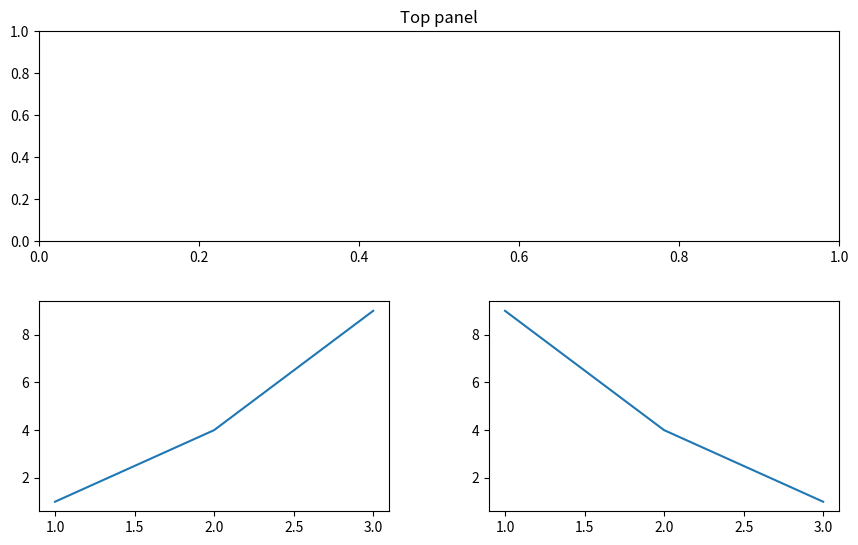

This chart was generated by the following Python code:
# %%
import matplotlib.pyplot as plt

def create_multipanel_figure(positions, figsize=(8, 6)):
    """
    Crée une figure multi-panels avec positions explicites.

    Parameters
    ----------
    positions : list of dict
        Liste décrivant chaque panel avec :
            - 'left'   : float (0 → 1)
            - 'bottom' : float (0 → 1)
            - 'width'  : float (0 → 1)
            - 'height' : float (0 → 1)

        Optionnel :
            - 'label'  : str (nom de l'axe)

    figsize : tuple
        Taille de la figure.

    Returns
    -------
    fig : matplotlib.figure.Figure
    axes : list ou dict
        Liste d'axes ou dict si labels fournis.
    """

    fig = plt.figure(figsize=figsize)

    axes = {}
    axes_list = []

    for i, pos in enumerate(positions):
        ax = fig.add_axes([
            pos['left'],
            pos['bottom'],
            pos['width'],
            pos['height']
        ])

        if 'label' in pos:
            axes[pos['label']] = ax
        else:
            axes_list.append(ax)

    # Retour intelligent
    if axes:
        return fig, axes
    else:
        return fig, axes_list
    
positions = [
    {'left': 0.1, 'bottom': 0.55, 'width': 0.8, 'height': 0.35, 'label': 'top'},
    {'left': 0.1, 'bottom': 0.1,  'width': 0.35, 'height': 0.35, 'label': 'bottom_left'},
    {'left': 0.55,'bottom': 0.1,  'width': 0.35, 'height': 0.35, 'label': 'bottom_right'},
]

fig, axes = create_multipanel_figure(positions, 
                                     figsize=(10, 6))

axes['top'].set_title("Top panel")
axes['bottom_left'].plot([1,2,3], [1,4,9])
axes['bottom_right'].plot([1,2,3], [9,4,1])
# %%
